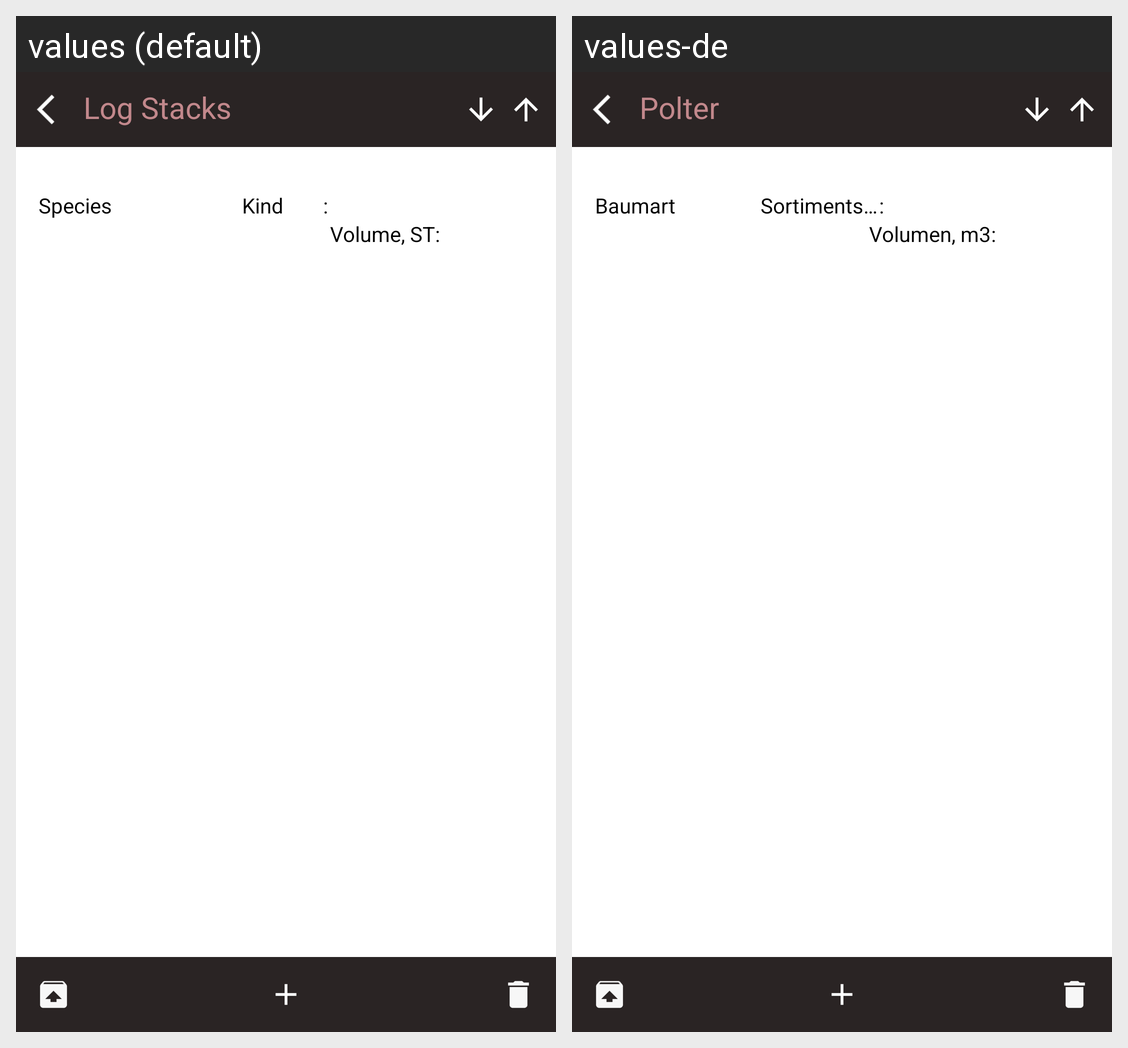

Here is an Android app screen in its default locale and in the app's own translations. Write out the translated-string differences for the strings that appear on this screen.
Android screen res/layout/layout_logentry_detail.xml rendered under 2 locales, left to right: values (default), values-de. Device: Nexus 5 (rendered at 1080×1920; each locale shown at half size, 540×960, under a caption strip naming it); theme Theme.AppCompat.NoActionBar.
Strings drawn on this screen, with the default value and each locale's value (text and hints the layout hard-codes, and strings that could not be matched under every locale, appear in the picture but are not listed):

dashboard_title
  values: Log Stacks
  values-de: Polter

species
  values: Species
  values-de: Baumart

kind
  values: Kind
  values-de: Sortimentsnummer

volume_text
  values: Volume, ST:
  values-de: Volumen, m3:
